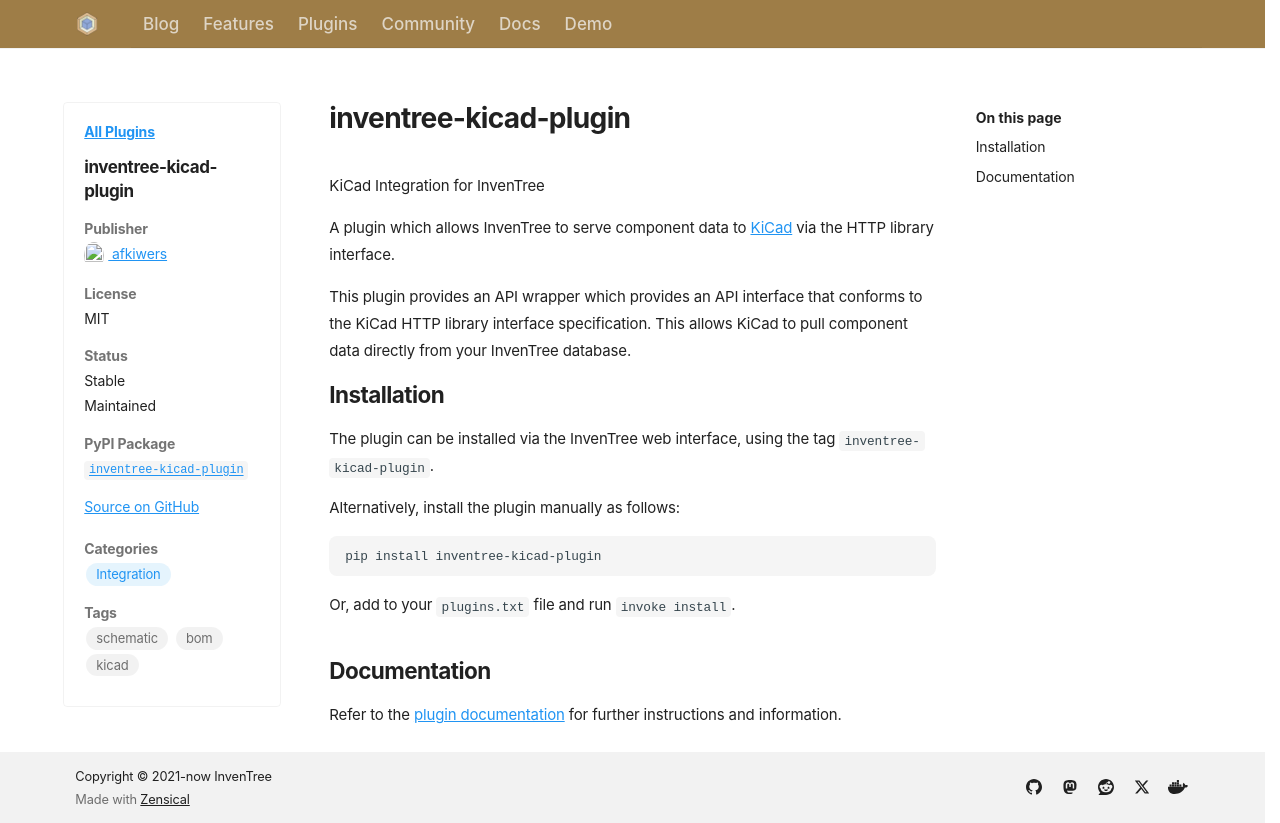

repository: inventree/inventree-website · page: plugins/inventree-kicad/index.html · generator: mkdocs

---
name: inventree-kicad-plugin
author: afkiwers
license: MIT
open_source: true
stable: true
maintained: true
pypi: true
package_name: inventree-kicad-plugin
github: https://github.com/afkiwers/inventree_kicad
issue_tracked: https://github.com/afkiwers/inventree_kicad/issues
categories:
  - Integration
tags:
  - schematic
  - bom
  - kicad
---

KiCad Integration for InvenTree

A plugin which allows InvenTree to serve component data to [KiCad](https://kicad.org) via the HTTP library interface.

This plugin provides an API wrapper which provides an API interface that conforms to the KiCad HTTP library interface specification. This allows KiCad to pull component data directly from your InvenTree database.

## Installation

The plugin can be installed via the InvenTree web interface, using the tag `inventree-kicad-plugin`.

Alternatively, install the plugin manually as follows:

```
pip install inventree-kicad-plugin
```

Or, add to your `plugins.txt` file and run `invoke install`.

## Documentation

Refer to the [plugin documentation](https://github.com/afkiwers/inventree_kicad) for further instructions and information.
